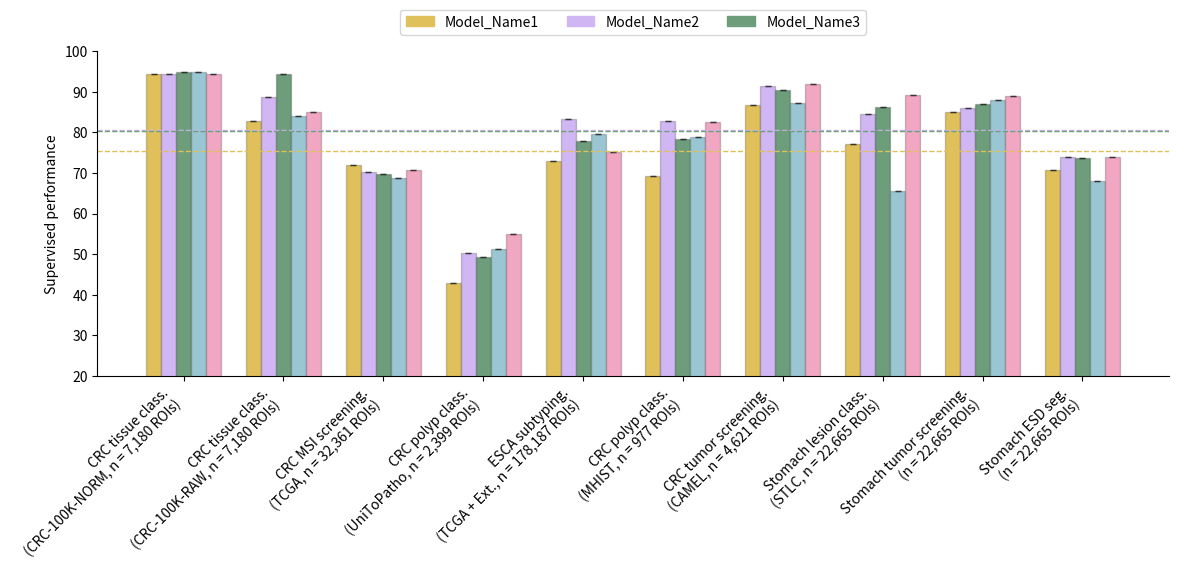

This chart was generated by the following Python code:
import matplotlib.pyplot as plt
import numpy as np
import argparse

def draw_column(args,data):
    models = args.model_name_list
    colors = ['#E0C05A', '#D0B6F3', '#6D9D7A', '#99C6D2', '#F1A7C2']
    fig, ax = plt.subplots(figsize=(12, 6))
    width = 0.15  
    x = np.arange(len(data))  
    for i, (dataset, roi, means, stds) in enumerate(data):
        for j in range(5):  
            ax.bar(x[i] + (j - 2) * width, means[j], width, yerr=stds[j], capsize=2, color=colors[j], edgecolor=(0,0,0,0.2), error_kw=dict(ecolor=(0,0,0,0.45), lw=1))

    ax.set_ylabel('Supervised performance')
    model_means = np.zeros(len(models))
    for i in range(len(models)):
        model_means[i] = np.mean([data[j][2][i] for j in range(len(data))])
    for i in range(len(models)):
        ax.axhline(y=model_means[i], color=colors[i], linestyle='--', linewidth=1, label=f'{models[i]} mean')
    ax.set_xticks(x)
    ax.set_xticklabels([f"{dataset}\n({roi})" for dataset, roi, _, _ in data], rotation=45, ha="right")
    ax.set_ylim(20, 100)
    ax.spines['right'].set_visible(False)
    ax.spines['top'].set_visible(False)
    handles = [plt.Rectangle((0, 0), 1, 1, color=color) for color in colors]
    # ax.legend(handles, models)
    handles = [plt.Rectangle((0, 0), 1, 1, color=color) for color in colors]
    ax.legend(handles, models, loc='upper center', bbox_to_anchor=(0.5, 1.15), ncol=5)
    plt.tight_layout()
    plt.savefig(f'{args.colunm_plots_save_path}')


if __name__ == '__main__':
    draw_data = [
        ["CRC tissue class.", "CRC-100K-NORM, n = 7,180 ROIs", [94.38, 94.35, 94.97, 94.93, 94.37], [0, 0, 0, 0, 0]],
        ["CRC tissue class.", "CRC-100K-RAW, n = 7,180 ROIs", [82.83, 88.63, 94.53, 83.97, 85.06], [0, 0, 0, 0, 0]],
        ["CRC MSI screening.", "TCGA, n = 32,361 ROIs", [72.00, 70.37, 69.83, 68.70, 70.73], [0, 0, 0, 0, 0]],
        ["CRC polyp class.", "UniToPatho, n = 2,399 ROIs", [42.97, 50.29, 49.27, 51.21, 54.92], [0, 0, 0, 0, 0]],
        ["ESCA subtyping.", "TCGA + Ext., n = 178,187 ROIs", [72.97, 83.22, 78.01, 79.54, 75.06], [0, 0, 0, 0, 0]],
        ["CRC polyp class.", "MHIST, n = 977 ROIs", [69.15, 82.85, 78.32, 78.85, 82.67], [0, 0, 0, 0, 0]],
        ["CRC tumor screening.", "CAMEL, n = 4,621 ROIs", [86.846, 91.479, 90.563, 87.146, 91.94], [0, 0, 0, 0, 0]],
        ["Stomach lesion class.", "STLC, n = 22,665 ROIs", [77.09, 84.61, 86.32, 65.45, 89.23], [0, 0, 0, 0, 0]],
        ["Stomach tumor screening.", "n = 22,665 ROIs", [85, 86, 87, 88, 89], [0, 0, 0, 0, 0]],
        ["Stomach ESD seg.", "n = 22,665 ROIs", [70.80, 73.86, 73.64, 67.97, 73.94], [0, 0, 0, 0, 0]],]
    argparser = argparse.ArgumentParser()
    argparser.add_argument('--colunm_plots_save_path', default='', type=str)
    argparser.add_argument('--model_name_list', default=['Model_Name1','Model_Name2','Model_Name3'], type=list)
    args = argparser.parse_args()
    draw_column(args,draw_data)
